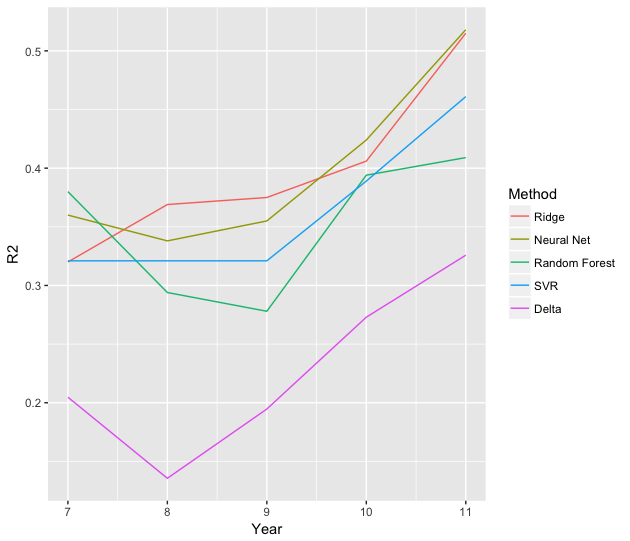

Data behind this chart, as committed beside it:
Year, Ridge, Neural Net, Random Forest, SVR
7, 0.32, 0.36, 0.38, 0.321
8, 0.369, 0.338, 0.294, 0.321
9, 0.375, 0.355, 0.278, 0.321
10, 0.406, 0.424, 0.394, 0.389
11, 0.515, 0.518, 0.409, 0.461
